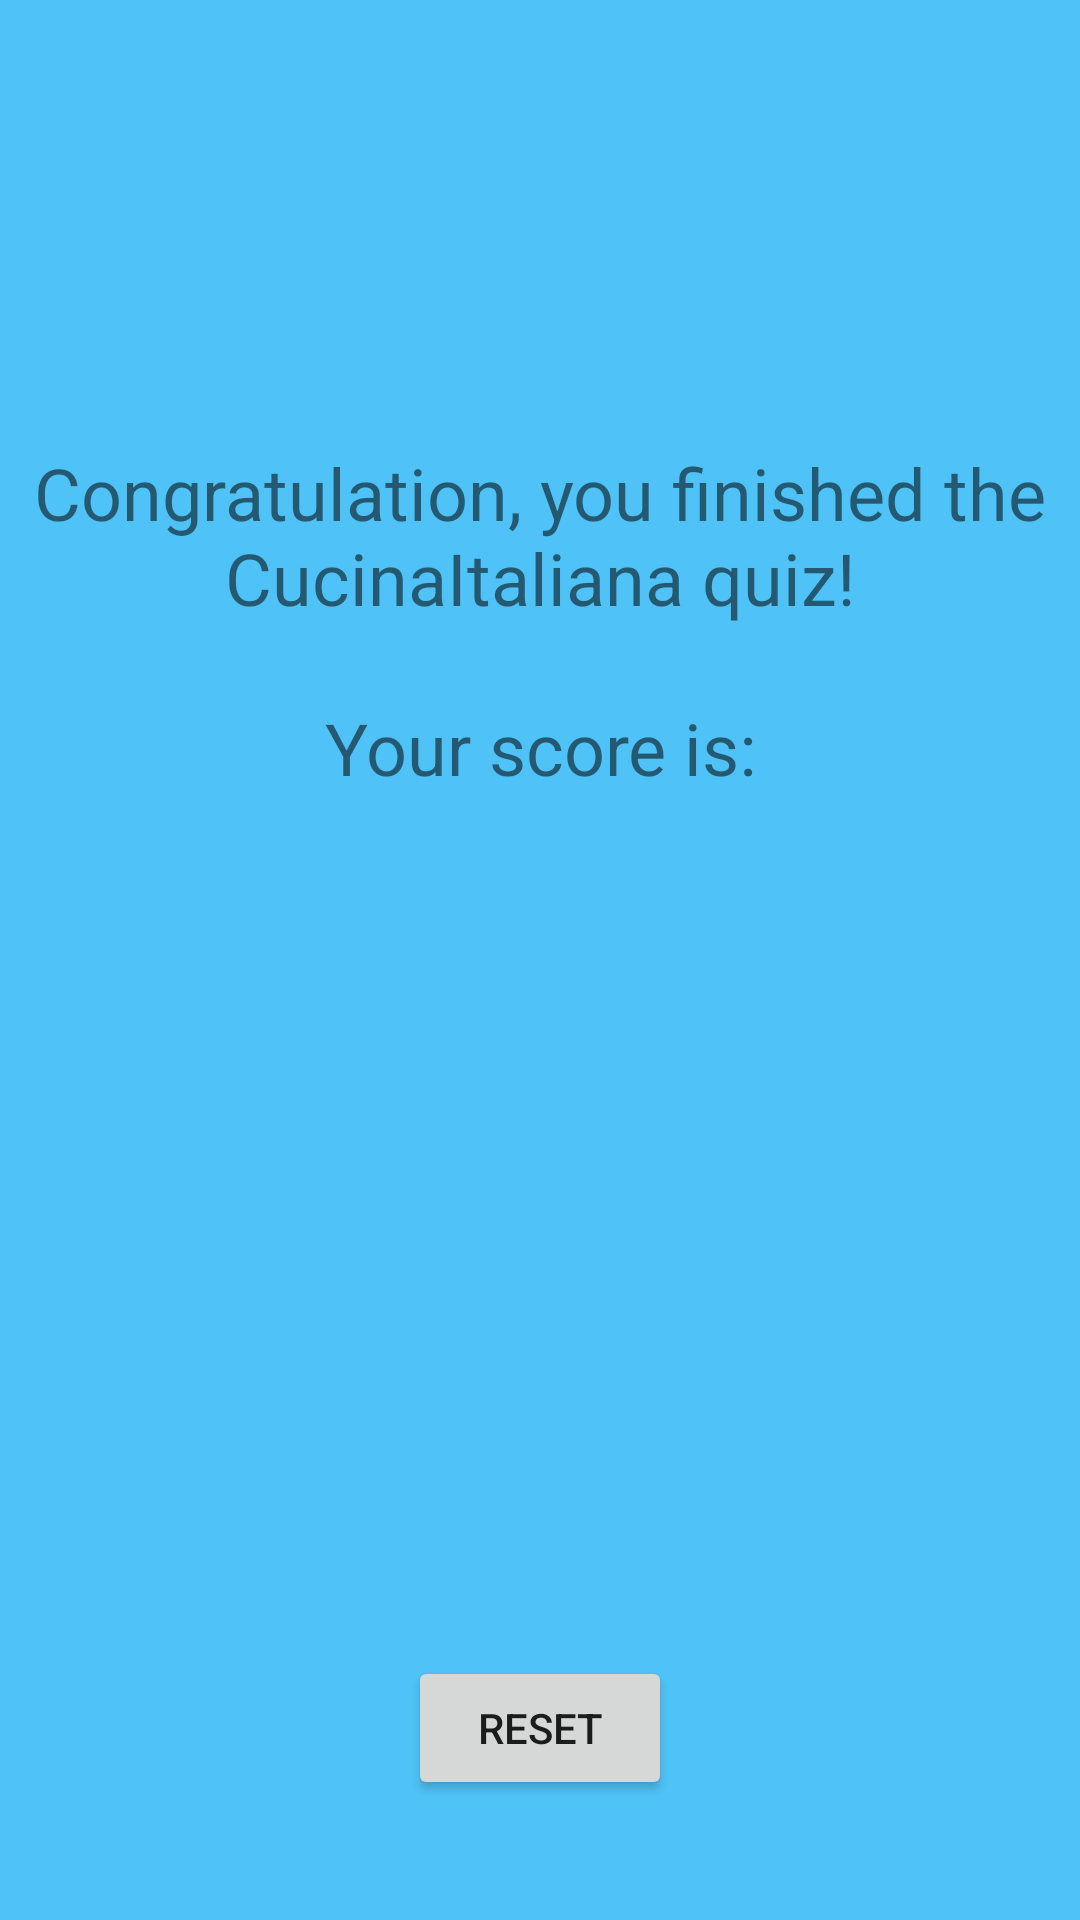

Reconstruct the res/layout file that produces this screen, plus the resources it refers to.
<!-- AndroidManifest.xml: application theme AppTheme -->
<!-- res/layout/activity_results_activity.xml -->
<?xml version="1.0" encoding="utf-8"?>
<RelativeLayout xmlns:android="http://schemas.android.com/apk/res/android"
    xmlns:app="http://schemas.android.com/apk/res-auto"
    xmlns:tools="http://schemas.android.com/tools"
    android:layout_width="match_parent"
    android:layout_height="match_parent"
    tools:context="com.example.alberto.cucinaitaliana.ResultsActivity"
    android:background="@color/colorPrimary">

    <TextView
        android:id="@+id/congratulation_text"
        android:layout_width="match_parent"
        android:layout_height="wrap_content"
        android:layout_alignParentTop="true"
        android:layout_marginTop="148dp"
        android:textSize="24sp"
        android:gravity="center_horizontal"
        android:text="@string/congratulation"/>

    <TextView
        android:id="@+id/score_text"
        android:layout_width="match_parent"
        android:layout_height="wrap_content"
        android:layout_below="@id/congratulation_text"
        android:textSize="32sp"
        android:gravity="center"
        android:layout_marginTop="32dp"/>

    <Button
        android:id="@+id/reset_button"
        android:layout_width="wrap_content"
        android:layout_height="wrap_content"
        android:layout_alignParentBottom="true"
        android:layout_centerHorizontal="true"
        android:layout_marginBottom="40dp"
        android:text="@string/reset_button" />

</RelativeLayout>
<!-- resources referenced by this layout -->
<resources>
  <color name="colorPrimary">#4FC3F7</color>
  <string name="congratulation">Congratulation, you finished the CucinaItaliana quiz!\n\nYour score is:</string>
  <string name="reset_button">reset</string>
  <style name="AppTheme" parent="Theme.AppCompat.Light.NoActionBar">
          
          <item name="colorPrimary">@color/colorPrimary</item>
          <item name="colorPrimaryDark">@color/colorPrimaryDark</item>
          <item name="colorAccent">@color/colorAccent</item>
      </style>
  <color name="colorPrimaryDark">#039BE5</color>
  <color name="colorAccent">#757575</color>
</resources>
